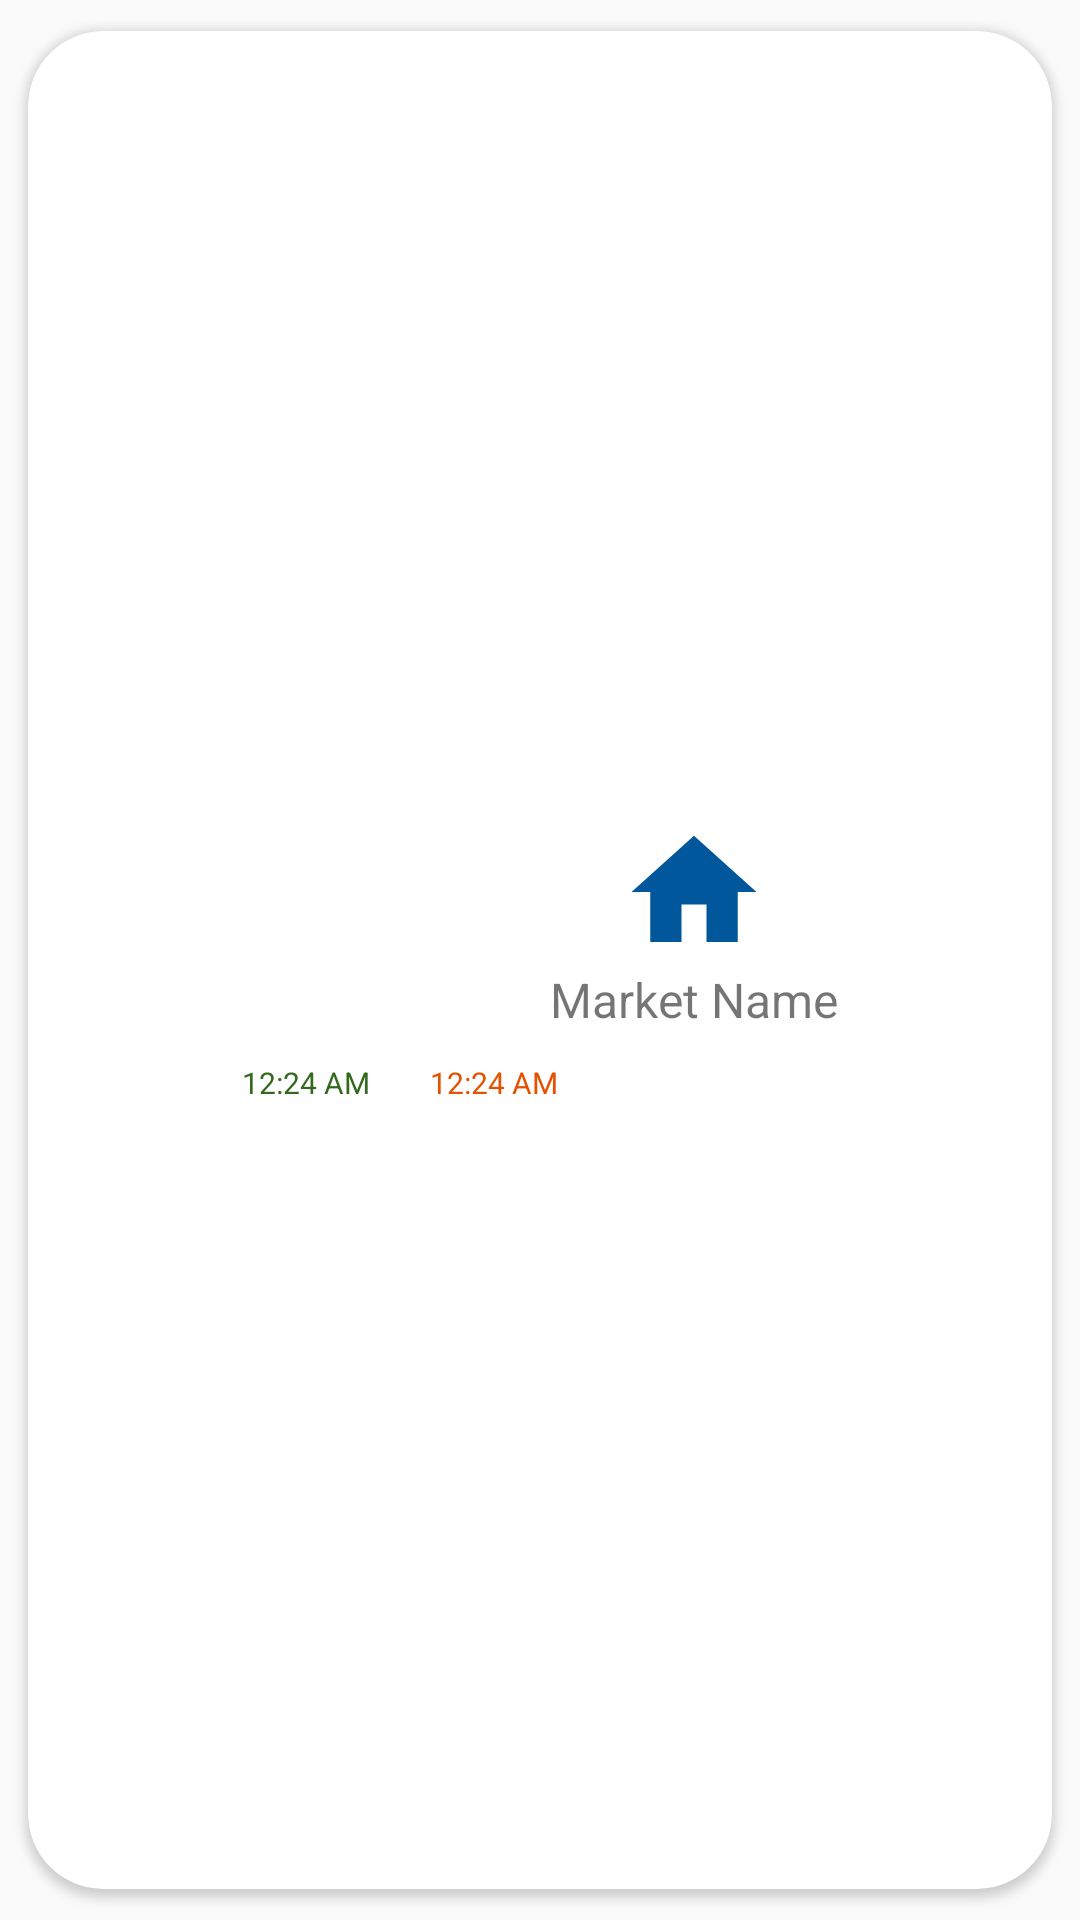

Produce the Android XML layout that renders to this screen, including the resource entries it uses.
<!-- AndroidManifest.xml: application theme AppTheme -->
<!-- res/layout/market_cardview.xml -->
<?xml version="1.0" encoding="utf-8"?>
<androidx.cardview.widget.CardView xmlns:android="http://schemas.android.com/apk/res/android"

    android:id="@+id/market_card"
    android:layout_width="wrap_content"
    android:layout_height="wrap_content"
    xmlns:app="http://schemas.android.com/apk/res-auto"
    android:layout_marginRight="5dp"
    android:layout_weight="1"
    android:gravity="center"
    android:padding="20dp"
    android:orientation="vertical"
    app:cardCornerRadius="25dp"
    app:cardUseCompatPadding="true">


    <RelativeLayout
        android:id="@+id/rlw"
        android:layout_width="match_parent"
        android:layout_height="match_parent"
        android:gravity="center"
        android:padding="20dp">

        <ImageView
            android:id="@+id/imageView1"
            android:layout_width="50dp"
            android:layout_height="50dp"
            android:layout_centerHorizontal="true"

            android:src="@drawable/home" />

        <TextView
            android:id="@+id/market_title"
            android:layout_width="wrap_content"
            android:layout_height="wrap_content"
            android:layout_below="@+id/imageView1"
            android:layout_centerHorizontal="true"

            android:layout_marginBottom="10dp"
            android:text="Market Name"
            android:textSize="16sp" />

        <TextView
            android:id="@+id/start_time"
            android:layout_width="wrap_content"
            android:layout_height="wrap_content"
            android:layout_below="@+id/market_title"
            android:text="12:24 AM"
            android:textColor="#33691E"
            android:textSize="10dp" />

        <TextView
            android:id="@+id/end_time"
            android:layout_width="wrap_content"
            android:layout_height="wrap_content"
            android:layout_below="@+id/market_title"
            android:layout_toRightOf="@id/start_time"
            android:paddingLeft="20dp"
            android:text="12:24 AM"
            android:textColor="#E65100"
            android:textSize="10dp" />


    </RelativeLayout>


</androidx.cardview.widget.CardView>
<!-- resources referenced by this layout -->
<resources>
  <!-- drawable home (drawable-xxxhdpi) -->
  <vector android:autoMirrored="true" android:height="24dp"
      android:tint="#01579B" android:viewportHeight="24.0"
      android:viewportWidth="24.0" android:width="24dp" xmlns:android="http://schemas.android.com/apk/res/android">
      <path android:fillColor="#FF000000" android:pathData="M10,20v-6h4v6h5v-8h3L12,3 2,12h3v8z"/>
  </vector>
  <style name="AppTheme" parent="Theme.AppCompat.Light.NoActionBar">
          
          <item name="colorPrimary">@color/colorPrimary</item>
          <item name="colorPrimaryDark">@color/colorPrimaryDark</item>
          <item name="colorAccent">@color/colorAccent</item>
      </style>
  <color name="colorPrimary">#0D47A1</color>
  <color name="colorPrimaryDark">#0D47A1</color>
  <color name="colorAccent">#F57F17</color>
</resources>
